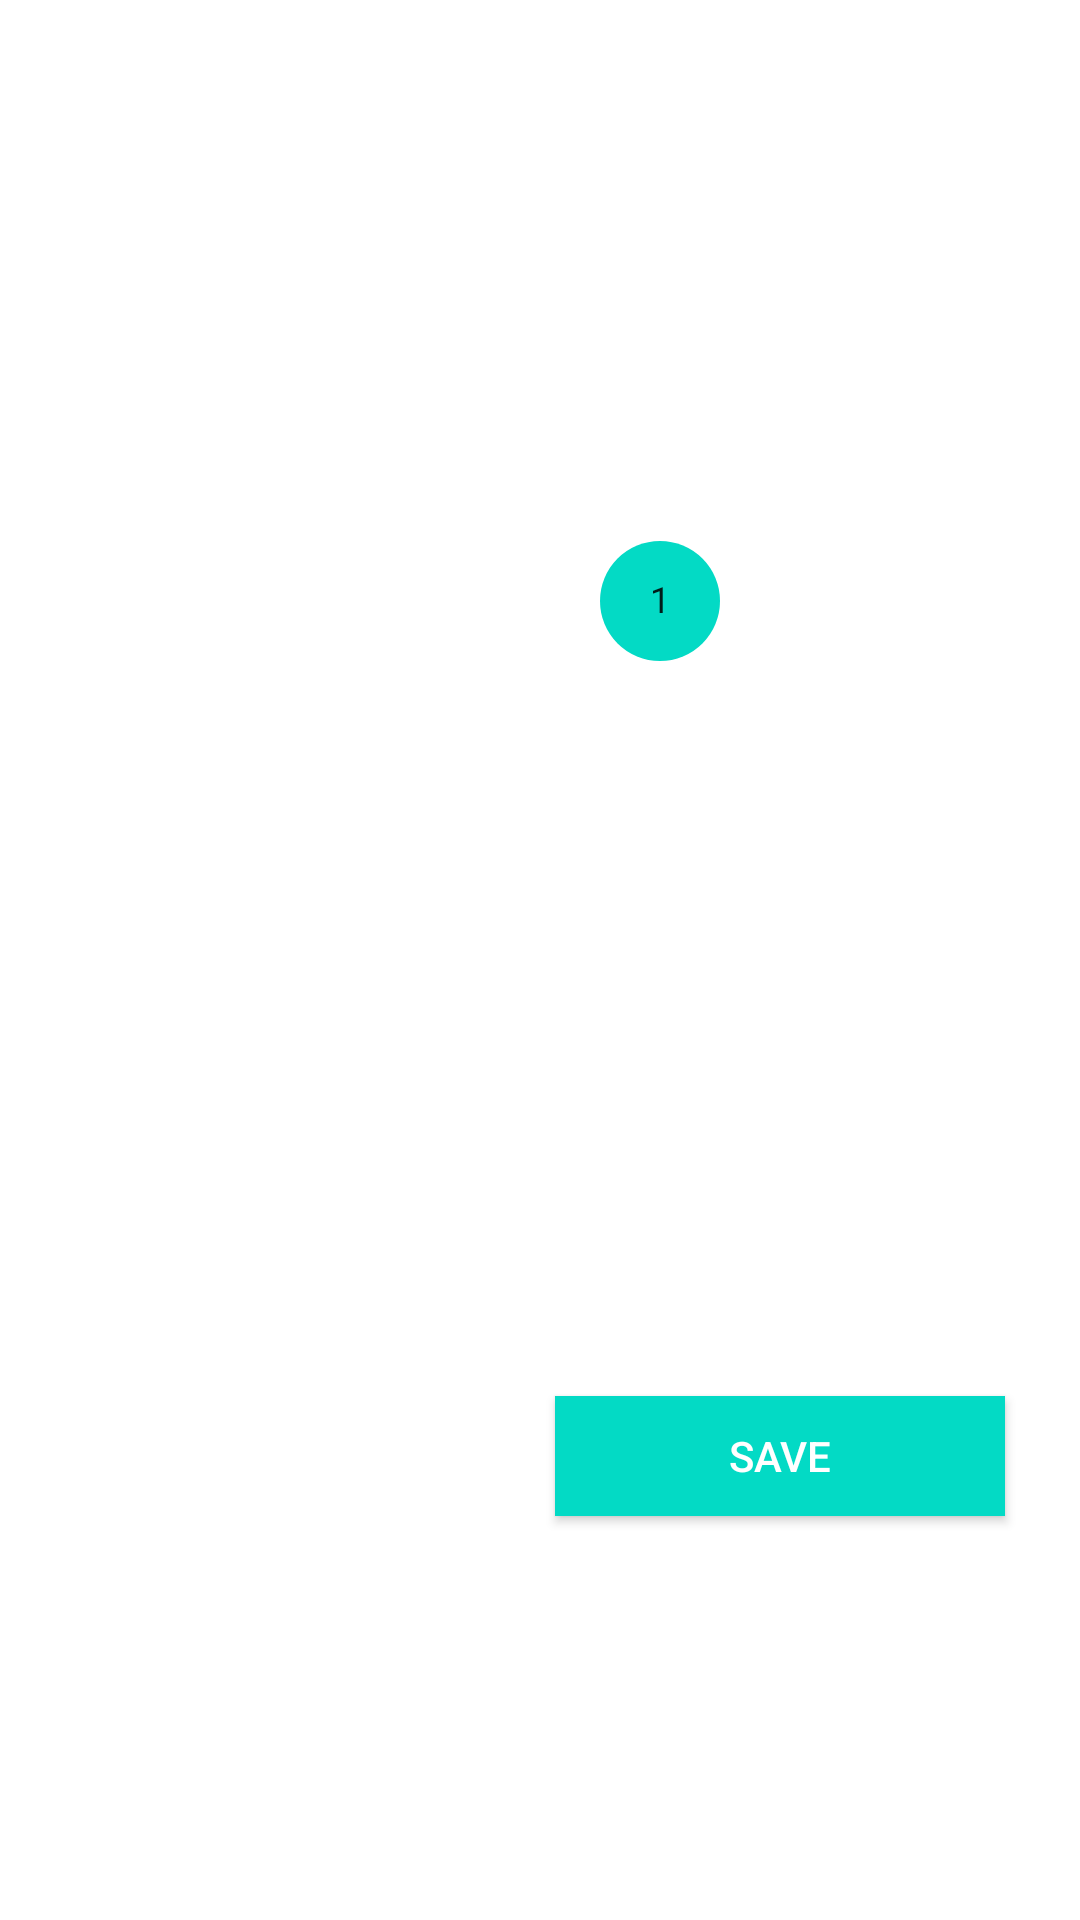

Reconstruct the res/layout file that produces this screen, plus the resources it refers to.
<!-- AndroidManifest.xml: application theme AppTheme -->
<!-- res/layout/fragment_appointment_create_edit.xml -->
<?xml version="1.0" encoding="utf-8"?>
<androidx.constraintlayout.widget.ConstraintLayout xmlns:android="http://schemas.android.com/apk/res/android"
    xmlns:app="http://schemas.android.com/apk/res-auto"
    xmlns:tools="http://schemas.android.com/tools"
    android:layout_width="match_parent"
    android:layout_height="match_parent"
    tools:context=".ContactCreateEditFragment" >

    <LinearLayout
        android:layout_width="0dp"
        android:layout_height="0dp"
        android:layout_marginStart="20dp"
        android:layout_marginTop="20dp"
        android:layout_marginEnd="20dp"
        android:layout_marginBottom="20dp"
        android:orientation="vertical"
        app:layout_constraintBottom_toBottomOf="parent"
        app:layout_constraintEnd_toEndOf="parent"
        app:layout_constraintStart_toStartOf="parent"
        app:layout_constraintTop_toTopOf="parent">

        <LinearLayout
            android:id="@+id/inputsLayout"
            android:layout_width="match_parent"
            android:layout_height="wrap_content"
            android:orientation="vertical">

            <LinearLayout
                android:layout_width="match_parent"
                android:layout_height="wrap_content"
                android:layout_marginBottom="10dp"
                android:orientation="horizontal">

                <ImageView
                    android:layout_width="30dp"
                    android:layout_height="30dp"
                    android:layout_gravity="center"
                    android:layout_marginEnd="14dp"
                    android:alpha="0.5"
                    android:contentDescription="@string/imgDesc"
                    android:src="@drawable/ic_event_note_black_24dp"
                    app:tint="@color/colorWhite" />

                <com.google.android.material.textfield.TextInputLayout
                    android:id="@+id/appointmentTitleField"
                    android:layout_width="match_parent"
                    android:layout_height="wrap_content">

                    <com.google.android.material.textfield.TextInputEditText
                        android:id="@+id/titleField"
                        android:layout_width="match_parent"
                        android:layout_height="wrap_content"
                        android:hint="@string/appointmentTitleHint" />
                </com.google.android.material.textfield.TextInputLayout>
            </LinearLayout>

            <LinearLayout
                android:layout_width="match_parent"
                android:layout_height="wrap_content"
                android:layout_marginBottom="10dp"
                android:orientation="horizontal">

                <CalendarView
                    android:id="@+id/appointmentCalendarView"
                    android:layout_width="0dp"
                    android:layout_height="wrap_content"
                    android:layout_weight="1" />
            </LinearLayout>

        </LinearLayout>

        <LinearLayout
            android:id="@+id/btnActionsLayout"
            android:layout_width="match_parent"
            android:layout_height="wrap_content"
            android:orientation="horizontal"
            android:layout_marginTop="30dp">

            <Button
                android:id="@+id/cancelAppointmentBtn"
                android:layout_margin="5dp"
                android:background="@color/darkColorHl"
                android:layout_width="wrap_content"
                android:layout_height="40dp"
                android:layout_weight="1"
                android:text="@string/cancel"
                tools:ignore="ButtonStyle" />

            <Button
                android:id="@+id/saveAppointmentBtn"
                android:layout_margin="5dp"
                android:background="@color/colorAccent"
                android:layout_width="wrap_content"
                android:layout_height="40dp"
                android:layout_weight="1"
                android:text="@string/save"
                tools:ignore="ButtonStyle" />

        </LinearLayout>

    </LinearLayout>

</androidx.constraintlayout.widget.ConstraintLayout>
<!-- resources referenced by this layout -->
<resources>
  <color name="colorAccent">#03DAC5</color>
  <color name="colorWhite">#FFFFFF</color>
  <string name="appointmentTitleHint">Appointment title</string>
  <string name="cancel">Cancel</string>
  <string name="imgDesc">Image Description</string>
  <string name="save">Save</string>
  <style name="AppTheme" parent="Theme.AppCompat">
          
          <item name="android:windowBackground">@color/darkColorBg</item>
          <item name="android:colorBackground">@color/darkColorBg</item>
          <item name="android:textColor">@color/colorWhite</item>
  
          <item name="colorPrimary">@color/colorPrimary</item>
          <item name="colorPrimaryDark">@color/colorPrimaryDark</item>
          <item name="colorAccent">@color/colorAccent</item>
      </style>
  <color name="colorPrimary">#6200EE</color>
  <color name="colorPrimaryDark">#3700B3</color>
</resources>
